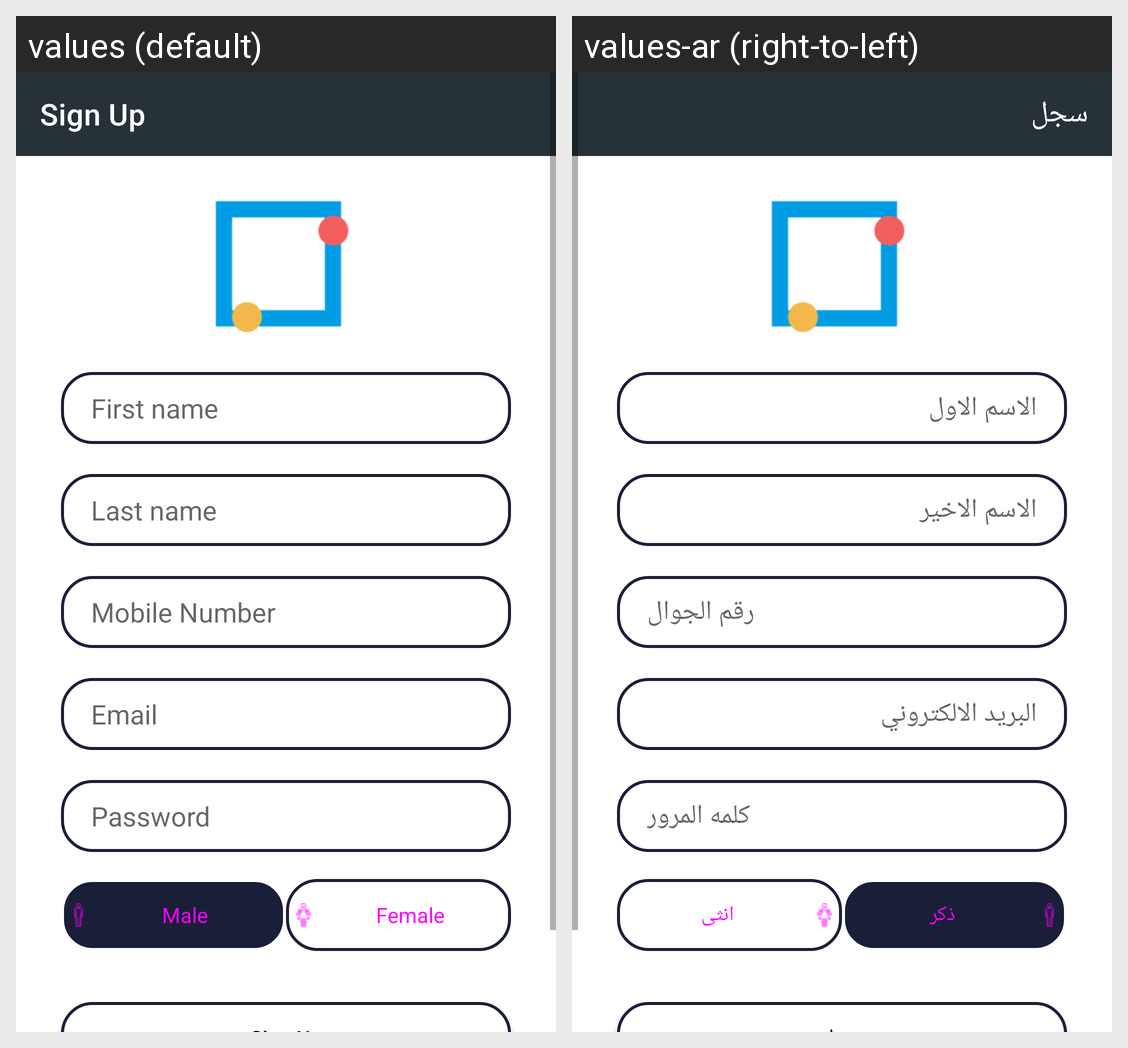

For this localized Android screen grid, give each drawn string resource with its value in every locale shown.
Android screen res/layout/register_activity.xml rendered under 2 locales, left to right: values (default), values-ar (right-to-left). Device: Nexus 5 (rendered at 1080×1920; each locale shown at half size, 540×960, under a caption strip naming it); theme Theme.FinalProject.
Strings drawn on this screen, with the default value and each locale's value (text and hints the layout hard-codes, and strings that could not be matched under every locale, appear in the picture but are not listed):

sign_up
  values: Sign Up
  values-ar: سجل

first_name
  values: First name
  values-ar: الاسم الاول

last_name
  values: Last name
  values-ar: الاسم الاخير

mobile_number
  values: Mobile Number
  values-ar: رقم الجوال

email
  values: Email
  values-ar: البريد الالكتروني

password
  values: Password
  values-ar: كلمه المرور

male
  values: Male
  values-ar: ذكر

female
  values: Female
  values-ar: انثى
